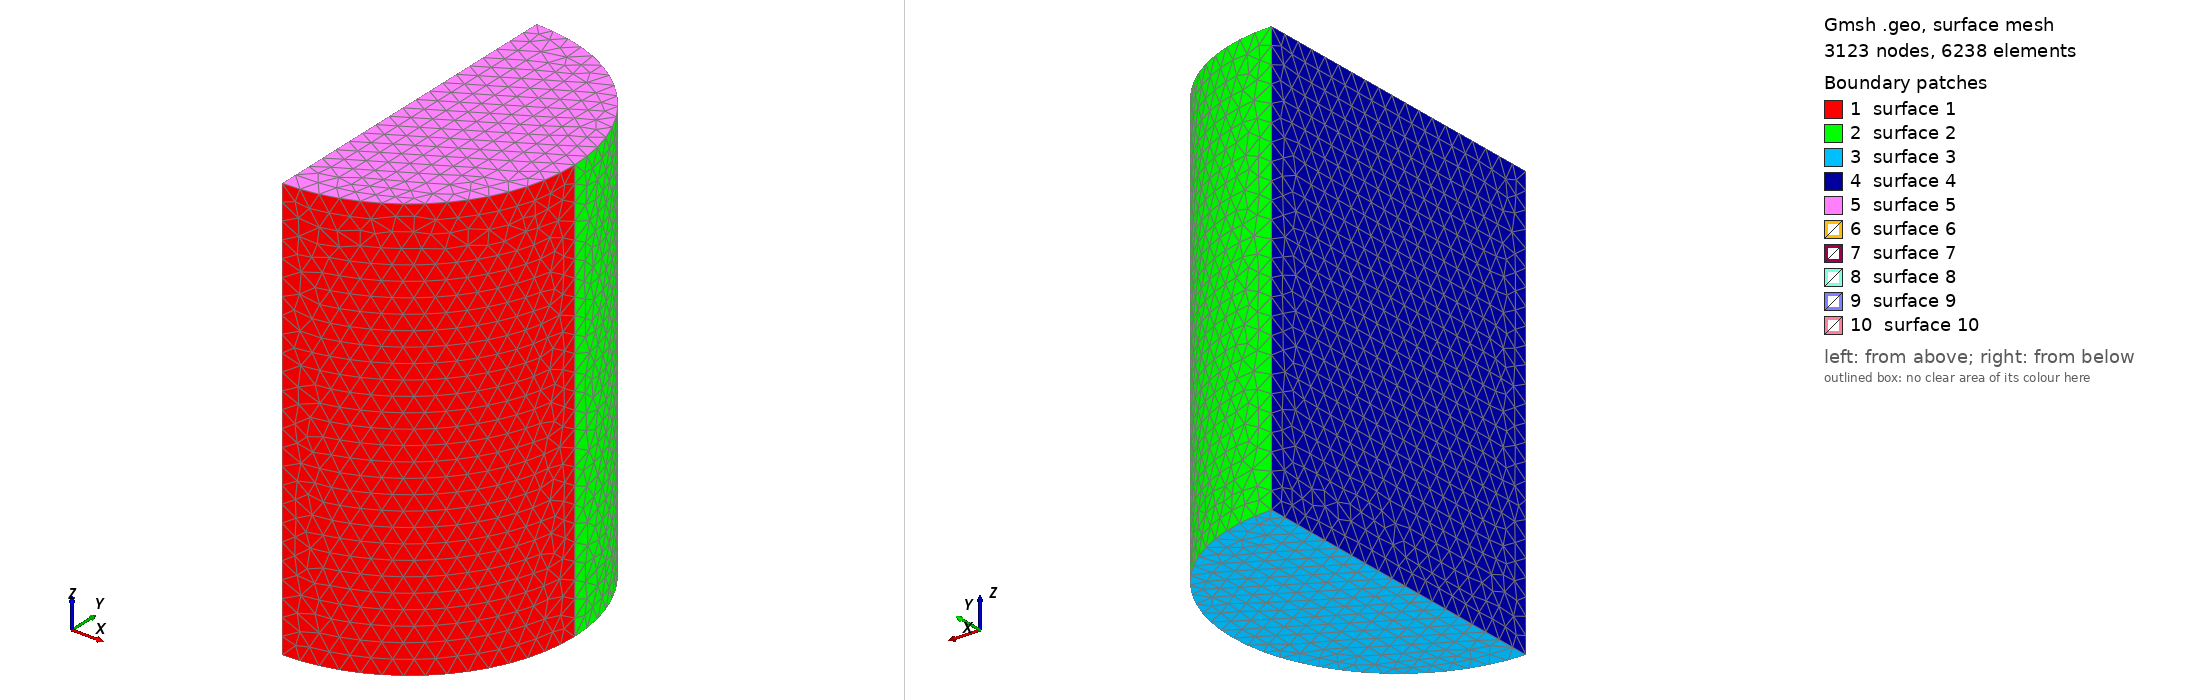

Gmsh geometry script, surface-meshed: 3123 nodes, 6238 surface elements. Boundary patches (legend numbers): 1 surface 1, 2 surface 2, 3 surface 3, 4 surface 4, 5 surface 5, 6 surface 6, 7 surface 7, 8 surface 8, 9 surface 9, 10 surface 10. Left view from above one corner, right view from below the opposite corner. The script declares no physical surfaces, so the legend lists its geometric surfaces. The drawing asked Gmsh for element sizes between 1% and 20% of the model's largest extent; the script's own settings can give other sizes.

=== chamber_built.geo (drawn) ===
// ============================================================
// Paper-accurate semicircular pneumatic chamber (Gaozhang 2024)
// Closed hollow half-cylinder with solid end caps.
//   outer radius R = 19 mm  (38 mm diameter)
//   wall t       = 2.5 mm   -> inner radius Rin = 16.5 mm
//   length L     = 49 mm
//   end caps     = 3 mm     -> cavity spans z in [3, 46]
// Flat (chord) side at x = 0; cavity inset by the wall on every side
// so the air void is fully enclosed (a closed component for the
// connected-component cavity classifier).
//   gmsh chamber_built.geo -3 -o chamber_built.msh
// ============================================================
SetFactory("OpenCASCADE");

R   = 19.0;
t   = 2.5;
Rin = R - t;      // 16.5
L   = 49.0;
cap = 3.0;
lc  = 2.0;        // element size (mm): ~2 layers across the 2.5 mm wall
eps = 1e-3;

Mesh.CharacteristicLengthMin = lc * 0.6;
Mesh.CharacteristicLengthMax = lc;

// ---- outer half-cylinder (keep x >= 0) ----
Cylinder(1) = {0, 0, 0,  0, 0, L,  R};
Box(2) = {-eps, -R-eps, -eps,  R+2*eps, 2*(R+eps), L+2*eps};
BooleanIntersection(3) = { Volume{1}; Delete; }{ Volume{2}; Delete; };

// ---- inner cavity half-cylinder (keep x >= t), z in [cap, L-cap] ----
Cylinder(4) = {0, 0, cap,  0, 0, L-2*cap,  Rin};
Box(5) = {t, -Rin-eps, cap-eps,  R+2*eps, 2*(Rin+eps), L-2*cap+2*eps};
BooleanIntersection(6) = { Volume{4}; Delete; }{ Volume{5}; Delete; };

// ---- hollow chamber = outer solid minus cavity ----
BooleanDifference(7) = { Volume{3}; Delete; }{ Volume{6}; Delete; };
Physical Volume("Chamber") = {7};

Mesh.Algorithm3D = 1;     // Delaunay (good for thin walls)
Mesh.Optimize = 1;
Mesh.OptimizeNetgen = 1;
Mesh.ElementOrder = 1;    // linear tets
Mesh 3;
Mesh.SaveAll = 1;
